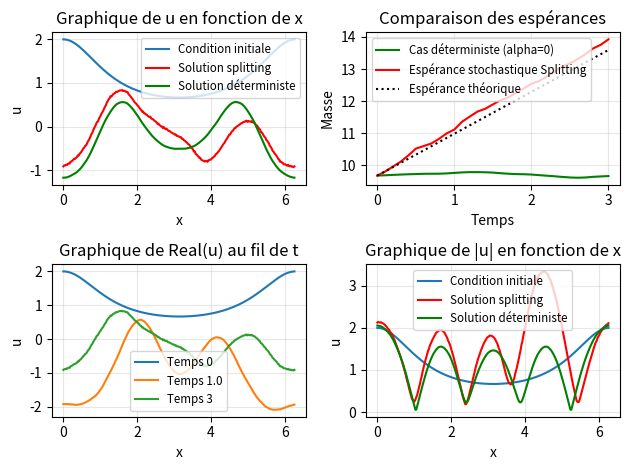

Python code for this plot:
import numpy as np
import matplotlib.pyplot as plt

def u0(x):
    u0 = 2.0/(2.0 - np.cos(x))
    return u0

def laplacien(nx):
    l=np.diagflat([2 for i in range(nx)])+np.diagflat([-1 for i in range(nx-1)],1)+np.diagflat([-1 for i in range(nx-1)],-1)
    l=l/(2*np.pi/nx)**2
    return l

def V(x): # external potential
    V=np.zeros(np.shape(x)[0])
    for k in range(np.shape(x)[0]):
        V[k]=3.0/(5.0-4.0*np.cos(x[k]))
    return V

def beta(nt, nx, tau):
    dB = np.random.normal(0, np.sqrt(tau), size=(nt, nx))
    dB[0, :] = 0.0
    return dB

def gamma(k):
    return 1.0/(1.0 + (k**2))

def e(k, x):
    # k shape(K,), x shape(nx,) -> returns(K, nx)
    return (1.0/np.sqrt(2.0*np.pi)) * np.exp(1j * np.outer(k, x))

def Wq(nt, tau, nx, x):
    k = np.arange(nx)
    beta_k = beta(nt, nx, tau)  # shape(nt, nx)
    g = gamma(k)  # shape(nx,)
    E = e(k, x)  # shape(nx, nx)
    W = np.sum(beta_k[:, :, None] * g[None, :, None] * E[None, :, :], axis=1)
    return W

def noyau_chaleur(dt, nx):
    k = np.fft.fftfreq(nx, d=(2.0*np.pi)/nx) * 2.0*np.pi
    return np.exp(-1j * (k**2) * dt)

alpha = 1.0
nx = 2**8
tau = 0.1
T = 3
nt = int(np.floor(T/tau)) + 1
x = np.linspace(0, 2*np.pi, nx, endpoint=False)
t = np.linspace(0, tau*(nt-1), nt)
dx = (2.0*np.pi)/nx

Vx = np.zeros(nx+2, dtype=complex)
Vx[1:nx+1] = V(x)
Vx[0]=Vx[nx]
Vx[nx+1]=Vx[1]

S = np.zeros(nx+2, dtype=complex)
S[1:nx+1] = noyau_chaleur(tau, nx)
S[0]=S[nx]
S[nx+1]=S[1]

nc = 500 # nombre de réalisations pour monte carlo
mass_splitting = np.zeros((nc, nt))
mass_duhamel = np.zeros((nc, nt))
mass_sEXP = np.zeros((nc, nt))

# Boucle Monte Carlo pour les calculs d'espérance
for i in range(nc): 
    # Initialisation
    u = np.zeros((nt, nx+2), dtype=complex)
    u[0,1:nx+1] = u0(x)
    u[0,0] = u[0,nx]
    u[0,nx+1] = u[0,1]

    # u_duhamel = np.zeros((nt, nx+2), dtype=complex) # Calcul de la solution exacte (formule de Duhamel)
    # u_duhamel[0,1:nx+1] = u0(x)
    # u_duhamel[0,0] = u_duhamel[0,nx]
    # u_duhamel[0,nx+1] = u_duhamel[0,1]

    # u_sEXP = np.zeros((nt, nx+2), dtype=complex)
    # u_sEXP[0,1:nx+1] = u0(x)
    # u_sEXP[0,0] = u_sEXP[0,nx]
    # u_sEXP[0,nx+1] = u_sEXP[0,1]

    W = np.zeros((nt,nx+2), dtype=complex)
    W[:,1:nx+1] = Wq(nt, tau, nx, x) # shape(nt, nx)
    W[:,0] = W[:,nx]
    W[:,nx+1] = W[:,1]
    

    ################ ATTENTION ####################
    # print(np.linalg.norm(np.abs(u[0, 1:nx+1]))**2)
    # print(((2.0*np.pi)/nx)*np.sum(np.abs(u[0, 1:nx+1])**2))
    # print(np.sum(np.abs(u[0, 1:nx+1])**2))

    for n in range(1, nt):
        # Schéma de splitting
        u_prev = u[n-1, :]
        # u_bis = np.exp(-1j*tau*Vx)*u_prev - 1j*alpha*W[n]
        u_bis = np.exp(-1j*tau*Vx)*u_prev
        u_bis = u_bis - 1j*alpha*W[n]
        u_lin = np.fft.ifft(S*np.fft.fft(u_bis))
        u[n, 1:nx+1] = u_lin[1:nx+1]
        u[n, 0] = u[n, nx]
        u[n, nx+1] = u[n, 1]

        # # Formule de Duhamel
        # temps = t[n]
        # integrale1 = np.zeros(nx, dtype=complex)
        # integrale2 = np.zeros(nx, dtype=complex)
        # for l in range(1, n+1):
        #     s = tau*(l-1)
        #     integrale1 += np.fft.ifft(noyau_chaleur(temps-s, nx)*np.fft.fft(Vx*u_duhamel[l-1,1:nx+1])) * tau
        #     integrale2 += np.fft.ifft(noyau_chaleur(temps-s, nx)*np.fft.fft(W[l])) * tau
        # u_duhamel[n, 1:nx+1] = np.fft.ifft(noyau_chaleur(temps, nx)*np.fft.fft(u0(x))) - 1j*integrale1 - 1j*alpha*integrale2
        # u_duhamel[n, 0] = u_duhamel[n, nx]
        # u_duhamel[n, nx+1] = u_duhamel[n, 1]

        # # Schéma stochastique exponentiel
        # u_sEXP_prev = u_sEXP[n-1, 1:nx+1]
        # u_sEXP_bis = u_sEXP_prev - 1j*tau*Vx*u_sEXP_prev - 1j*alpha*W[n]
        # u_sEXP_lin = np.fft.ifft(S*np.fft.fft(u_sEXP_bis))
        # u_sEXP[n, 1:nx+1] = u_sEXP_lin
        # u_sEXP[n, 0] = u_sEXP[n, nx]
        # u_sEXP[n, nx+1] = u_sEXP[n, 1]

    mass_splitting[i] = dx*np.sum(np.abs(u[:, 1:nx+1])**2, axis=1)
    # mass_duhamel[i] = dx*np.sum(np.abs(u_duhamel[:, 1:nx+1])**2, axis=1)
    # mass_sEXP[i] = dx*np.sum(np.abs(u_sEXP[:, 1:nx+1])**2, axis=1)

    # mass_splitting[i] = np.linalg.norm(u[:, 1:nx+1], ord=2, axis=1)**2
    # mass_duhamel[i] = np.linalg.norm(u_duhamel[:, 1:nx+1], ord=2, axis=1)**2

E_mass_splitting = 1/nc * np.sum(mass_splitting, axis=0)
# E_mass_duhamel = 1/nc * np.sum(mass_duhamel, axis=0)
# E_mass_sEXP = 1/nc * np.sum(mass_sEXP, axis=0)

k = np.arange(nx)
TrQ = np.sum(gamma(k)**2)
E_mass_theorique = E_mass_splitting[0] + t*(alpha**2)*TrQ

#print(f"Tr(Q) approximé sur {nx} modes : {TrQ:.6e}")
# print("\nVérification de l'espérance de la masse (schéma splitting):")
# print("-"*50)
# print(f"Masse initiale (E[M(u0)]) : {E_mass_splitting[0]:.6e}")
# print(f"Masse finale (numérique)  : {E_mass_splitting[-1]:.6e}")
# print(f"Masse finale (théorique)  : {E_mass_theorique[-1]:.6e}")
# print(f"Différence finale         : {E_mass_splitting[-1] - E_mass_theorique[-1]:.6e}\n")

# Implémentation du schéma déterministe (alpha = 0)
u_det = np.zeros((nt, nx+2), dtype=complex)
u_det[0,1:nx+1] = u0(x)
u_det[0,0] = u_det[0,nx]
u_det[0,nx+1] = u_det[0,1]

for m in range(1, nt):
    # Schéma déterministe
    u_prev_det = u_det[m-1, :]
    u_bis_det = np.exp(-1j*tau*Vx)*u_prev_det
    u_lin_det = np.fft.ifft(S * np.fft.fft(u_bis_det))

    u_det[m, 1:nx+1] = u_lin_det[1:nx+1]
    u_det[m, 0] = u_det[m, nx]
    u_det[m, nx+1] = u_det[m, 1]

mass_det = dx * np.sum(np.abs(u_det[:, 1:nx+1])**2, axis=1)
# mass_det = np.linalg.norm(u_det[:, 1:nx+1], ord=2, axis=1)**2

# # Test 1 : Vérification de la conservation de la masse dans le cas déterministe
# print("\nTest 1 : Conservation de la masse dans le cas déterministe")
# print("-" * 40)
# print(f"Masse initiale (déterministe) : {mass_det[0]:.6e}")
# print(f"Masse finale (déterministe)   : {mass_det[-1]:.6e}")
# print(f"Variation relative            : {abs(mass_det[-1] - mass_det[1]) / abs(mass_det[1]) * 100:.4f}%")

# # Test 2: Comparaison stochastique vs déterministe
# print("\nTest 2 : Comparaison stochastique vs déterministe")
# print("-" * 40)
# print(f"E[Masse finale] (stochastique) : {E_mass_splitting[-1]:.6e}")
# print(f"Masse finale (déterministe)    : {mass_det[-1]:.6e}")
# print(f"Différence relative            : {abs(E_mass_splitting[-1] - mass_det[-1]) / abs(mass_det[-1]) * 100:.4f}%")

# # Test 3: Vérifier que les deux méthodes donnent le même résultat en l'absence de bruit
# print("\nTest 3 : Vérification de stabilité de la masse")
# print("-" * 40)
# print(f"E[Masse initiale] (stochastique) : {E_mass_splitting[0]:.6e}")
# print(f"E[Masse finale] (stochastique)   : {E_mass_splitting[-1]:.6e}")
# print(f"Variation E[M] relative          : {abs(E_mass_splitting[-1] - E_mass_splitting[0]) / abs(E_mass_splitting[0]) * 100:.4f}%")

# # Test 4: Visualiser la solution
# print("\nTest 4 : Comparaison des solutions")
# print("-" * 40)
# erreur_L2_final = np.linalg.norm(u[-1, 1:nx+1] - u_duhamel[-1, 1:nx+1], ord=2)
# print("Erreur schéma splitting et formule duhamel (t=1) :", erreur_L2_final)
# print("Différence mass :", np.linalg.norm(E_mass_splitting - E_mass_theorique))

plt.subplot(221)
plt.plot(x, np.real(u[0,1:nx+1]), label="Condition initiale", linewidth=1.5)
plt.plot(x, np.real(u[-1, 1:nx+1]), "r", label="Solution splitting", linewidth=1.5)
plt.plot(x, np.real(u_det[-1, 1:nx+1]), "g", label="Solution déterministe", linewidth=1.5)
# plt.plot(x, np.real(u_duhamel[-1, 1:nx+1]), "--r", label="Solution duhamel", linewidth=1.5)
# plt.plot(x, np.real(u_sEXP[-1, 1:nx+1]), ":r", label="Solution sEXP", linewidth=1.5)
plt.legend(fontsize="small")
plt.title("Graphique de u en fonction de x")
plt.xlabel("x")
plt.ylabel("u")
plt.grid(True, alpha=0.3)

plt.subplot(222)
plt.plot(t, mass_det, "g", label="Cas déterministe (alpha=0)", linewidth=1.5)
plt.plot(t, E_mass_splitting, "red", label="Espérance stochastique Splitting", linewidth=1.5)
# plt.plot(t, E_mass_duhamel, "--r", label="Espérance stochastique Duhamel", linewidth=1.5)
# plt.plot(t, E_mass_sEXP, ":r", label="Espérance stochastique sEXP", linewidth=1.5)
plt.plot(t, E_mass_theorique, ":k", label="Espérance théorique", linewidth=1.5)
plt.xlabel("Temps")
plt.ylabel("Masse")
plt.title("Comparaison des espérances")
plt.legend(fontsize="small")
plt.grid(True, alpha=0.3)

plt.subplot(223)
plt.plot(x, np.real(u[0, 1:nx+1]), label="Temps 0", linewidth=1.5)
plt.plot(x, np.real(u[10, 1:nx+1]), label="Temps "+str(10*tau), linewidth=1.5)
plt.plot(x, np.real(u[-1, 1:nx+1]), label="Temps "+str(T), linewidth=1.5)
plt.legend(fontsize="small")
plt.title("Graphique de Real(u) au fil de t")
plt.xlabel("x")
plt.ylabel("u")
plt.grid(True, alpha=0.3)

plt.subplot(224)
plt.plot(x, np.abs(u[0,1:nx+1]), label="Condition initiale", linewidth=1.5)
plt.plot(x, np.abs(u[-1, 1:nx+1]), "r", label="Solution splitting", linewidth=1.5)
plt.plot(x, np.abs(u_det[-1, 1:nx+1]), "g", label="Solution déterministe", linewidth=1.5)
# plt.plot(x, np.abs(u_duhamel[-1, 1:nx+1]), "--r", label="Solution duhamel", linewidth=1.5)
# plt.plot(x, np.abs(u_sEXP[-1, 1:nx+1]), ":r", label="Solution sEXP", linewidth=1.5)
plt.legend(fontsize="small")
plt.title("Graphique de |u| en fonction de x")
plt.xlabel("x")
plt.ylabel("u")
plt.grid(True, alpha=0.3)

plt.tight_layout()
plt.show()
